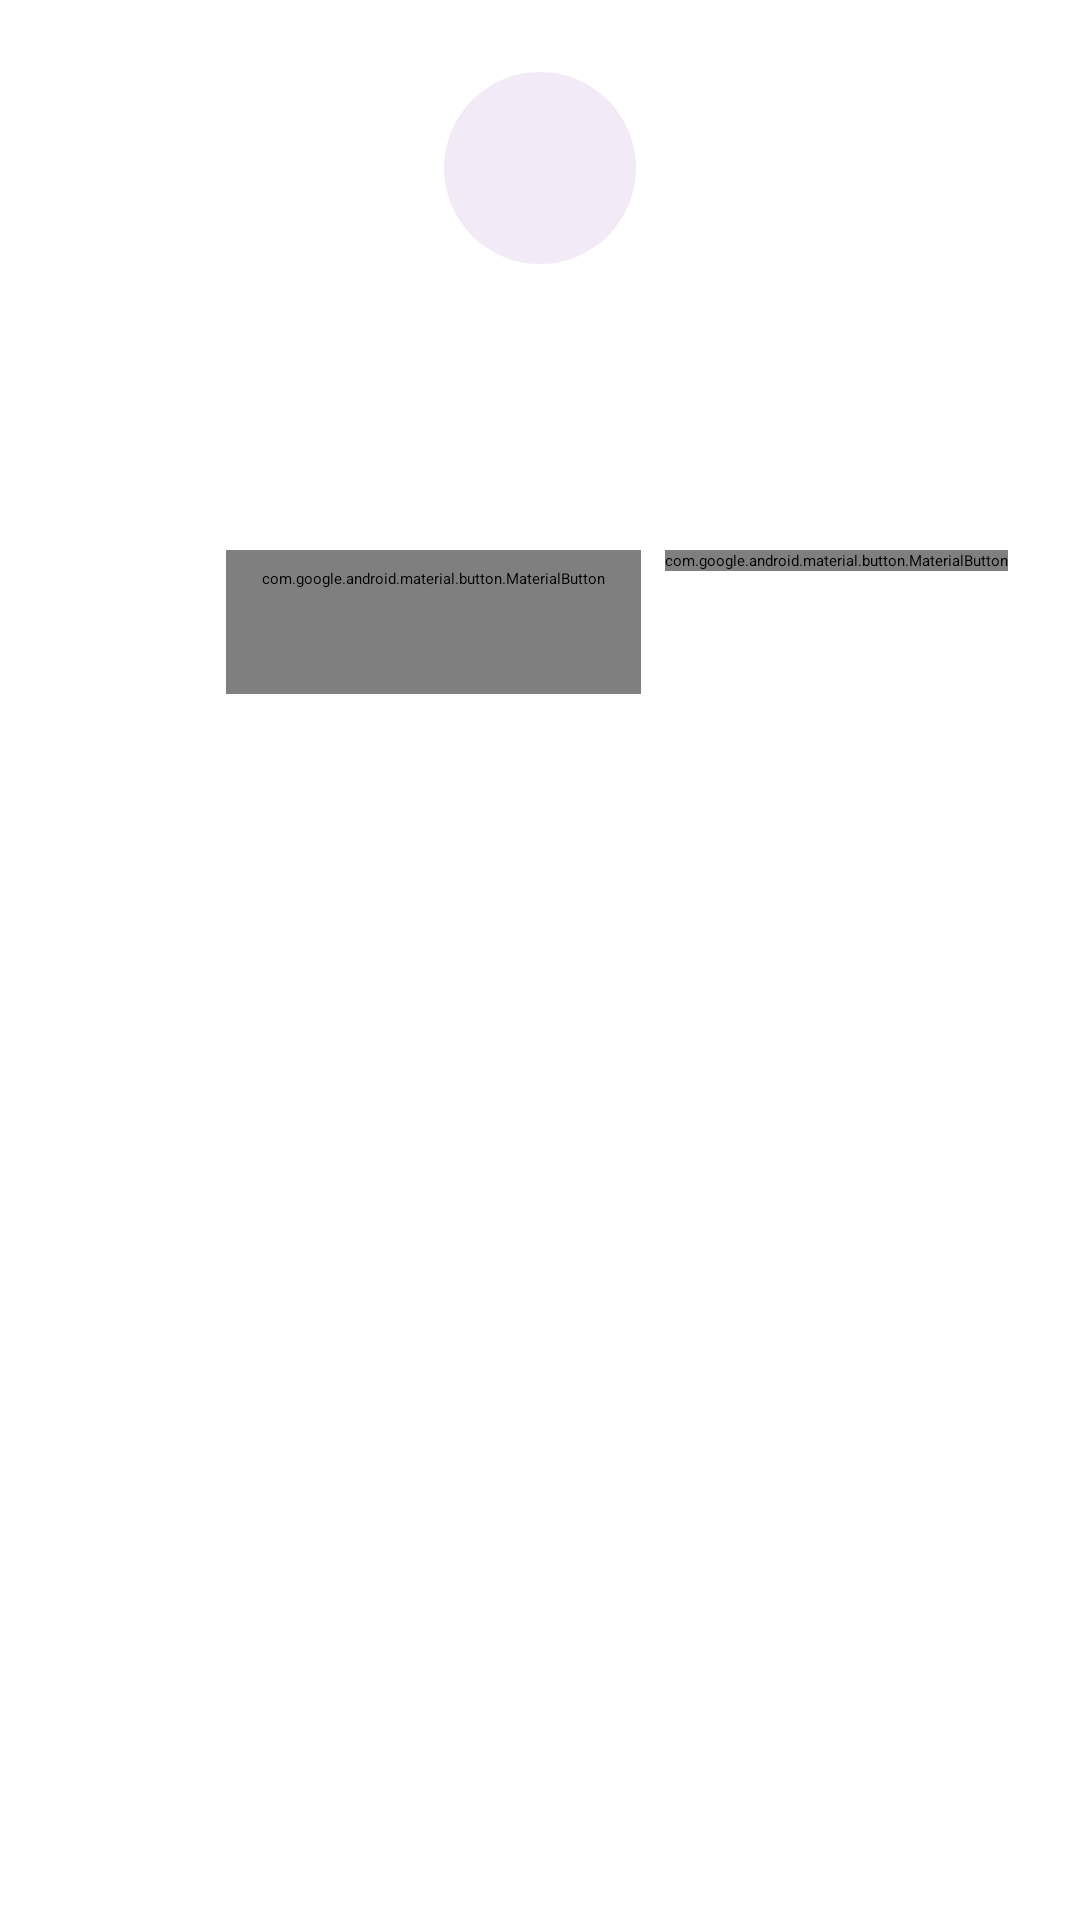

This screen was rendered from an Android layout file. Write that file and the resources it references.
<!-- AndroidManifest.xml: application theme Theme.App.Starting -->
<!-- res/layout/dialog_alerta.xml -->
<?xml version="1.0" encoding="utf-8"?>
<LinearLayout xmlns:android="http://schemas.android.com/apk/res/android"
    xmlns:app="http://schemas.android.com/apk/res-auto"
    android:layout_width="match_parent"
    android:layout_height="wrap_content"
    android:background="@drawable/bg_dialogo"
    android:gravity="center_horizontal"
    android:orientation="vertical"
    android:padding="24dp">

    <FrameLayout
        android:id="@+id/contenedorIcono"
        android:layout_width="64dp"
        android:layout_height="64dp"
        android:layout_marginBottom="16dp"
        android:background="@drawable/bg_circulo_lavanda">

        <ImageView
            android:id="@+id/ivIcono"
            android:layout_width="32dp"
            android:layout_height="32dp"
            android:layout_gravity="center"
            android:importantForAccessibility="no"
            app:tint="@color/morado_fuerte" />
    </FrameLayout>

    <TextView
        android:id="@+id/tvTitulo"
        style="@style/Texto.Titulo"
        android:layout_width="match_parent"
        android:layout_height="wrap_content"
        android:gravity="center" />

    <TextView
        android:id="@+id/tvMensaje"
        style="@style/Texto.Suave"
        android:layout_width="match_parent"
        android:layout_height="wrap_content"
        android:layout_marginTop="8dp"
        android:gravity="center"
        android:textSize="15sp" />

    <LinearLayout
        android:layout_width="match_parent"
        android:layout_height="wrap_content"
        android:layout_marginTop="24dp"
        android:gravity="end"
        android:orientation="horizontal">

        <com.google.android.material.button.MaterialButton
            android:id="@+id/btnCancelar"
            style="@style/Widget.Mina.Boton.Texto"
            android:layout_width="wrap_content"
            android:layout_height="wrap_content"
            android:text="Cancelar" />

        <com.google.android.material.button.MaterialButton
            android:id="@+id/btnConfirmar"
            android:layout_width="wrap_content"
            android:layout_height="wrap_content"
            android:layout_marginStart="8dp"
            android:text="Confirmar" />
    </LinearLayout>
</LinearLayout>
<!-- resources referenced by this layout -->
<resources>
  <color name="morado_fuerte">#8A55A3</color>
  <style name="Texto.Suave" parent="">
          <item name="android:fontFamily">@font/nunito</item>
          <item name="android:textSize">14sp</item>
          <item name="android:textColor">@color/tinta_suave</item>
      </style>
  <style name="Texto.Titulo" parent="">
          <item name="android:fontFamily">@font/nunito_extrabold</item>
          <item name="android:textSize">20sp</item>
          <item name="android:textColor">@color/tinta</item>
      </style>
  <color name="lavanda">#F3EAF7</color>
  <color name="tinta_suave">#6F6476</color>
  <color name="tinta">#3A2F40</color>
  <color name="splash_screen">#BA7CC9</color>
  <color name="white">#FFFFFF</color>
  <color name="morado_oscuro">#5E3473</color>
  <color name="morado_claro">#D9C0E4</color>
  <color name="verde">#56842B</color>
  <color name="amarillo">#E0B54C</color>
  <color name="amarillo_claro">#FBF1D6</color>
  <color name="error">#C6423C</color>
  <color name="error_claro">#FBE9E8</color>
  <color name="fondo">#FBF8FC</color>
  <color name="tinta_tenue">#A69CAB</color>
  <color name="lavanda_borde">#E6D8EC</color>
  <style name="TextAppearance.Mina.TitleMedium" parent="TextAppearance.Material3.TitleMedium">
          <item name="android:fontFamily">@font/nunito_bold</item>
          <item name="fontFamily">@font/nunito_bold</item>
      </style>
  <style name="TextAppearance.Mina.TitleSmall" parent="TextAppearance.Material3.TitleSmall">
          <item name="android:fontFamily">@font/nunito_bold</item>
          <item name="fontFamily">@font/nunito_bold</item>
      </style>
  <style name="TextAppearance.Mina.BodyLarge" parent="TextAppearance.Material3.BodyLarge">
          <item name="android:fontFamily">@font/nunito</item>
          <item name="fontFamily">@font/nunito</item>
      </style>
  <style name="TextAppearance.Mina.BodyMedium" parent="TextAppearance.Material3.BodyMedium">
          <item name="android:fontFamily">@font/nunito</item>
          <item name="fontFamily">@font/nunito</item>
      </style>
  <style name="TextAppearance.Mina.LabelMedium" parent="TextAppearance.Material3.LabelMedium">
          <item name="android:fontFamily">@font/nunito_bold</item>
          <item name="fontFamily">@font/nunito_bold</item>
      </style>
  <style name="Widget.Mina.Interruptor" parent="Widget.Material3.CompoundButton.MaterialSwitch" />
  <style name="Widget.Mina.Aviso" parent="Widget.Material3.Snackbar">
          <item name="backgroundTint">@color/tinta</item>
      </style>
  <style name="Widget.Mina.Calendario" parent="android:Widget.Material.Light.DatePicker">
          <item name="android:headerBackground">@color/morado_fuerte</item>
      </style>
  <style name="Forma.Mina.Pequena" parent="ShapeAppearance.Material3.Corner.Small">
          <item name="cornerSize">10dp</item>
      </style>
  <style name="Forma.Mina.Mediana" parent="ShapeAppearance.Material3.Corner.Medium">
          <item name="cornerSize">16dp</item>
      </style>
  <style name="Forma.Mina.Grande" parent="ShapeAppearance.Material3.Corner.Large">
          <item name="cornerSize">20dp</item>
      </style>
  <style name="Forma.Mina.ExtraGrande" parent="ShapeAppearance.Material3.Corner.ExtraLarge">
          <item name="cornerSize">28dp</item>
      </style>
  <style name="ThemeOverlay.Mina.Campo" parent="ThemeOverlay.Material3.TextInputEditText.OutlinedBox">
          <item name="editTextStyle">@style/Widget.Mina.Campo.Texto</item>
      </style>
  <style name="Forma.Mina.Tarjeta" parent="">
          <item name="cornerFamily">rounded</item>
          <item name="cornerSize">20dp</item>
      </style>
  <style name="Widget.Mina.BarraNavegacion.Indicador" parent="Widget.Material3.BottomNavigationView.ActiveIndicator">
          <item name="android:color">@color/lavanda</item>
      </style>
  <style name="Forma.Mina.Pildora" parent="">
          <item name="cornerFamily">rounded</item>
          <item name="cornerSize">50%</item>
      </style>
</resources>
